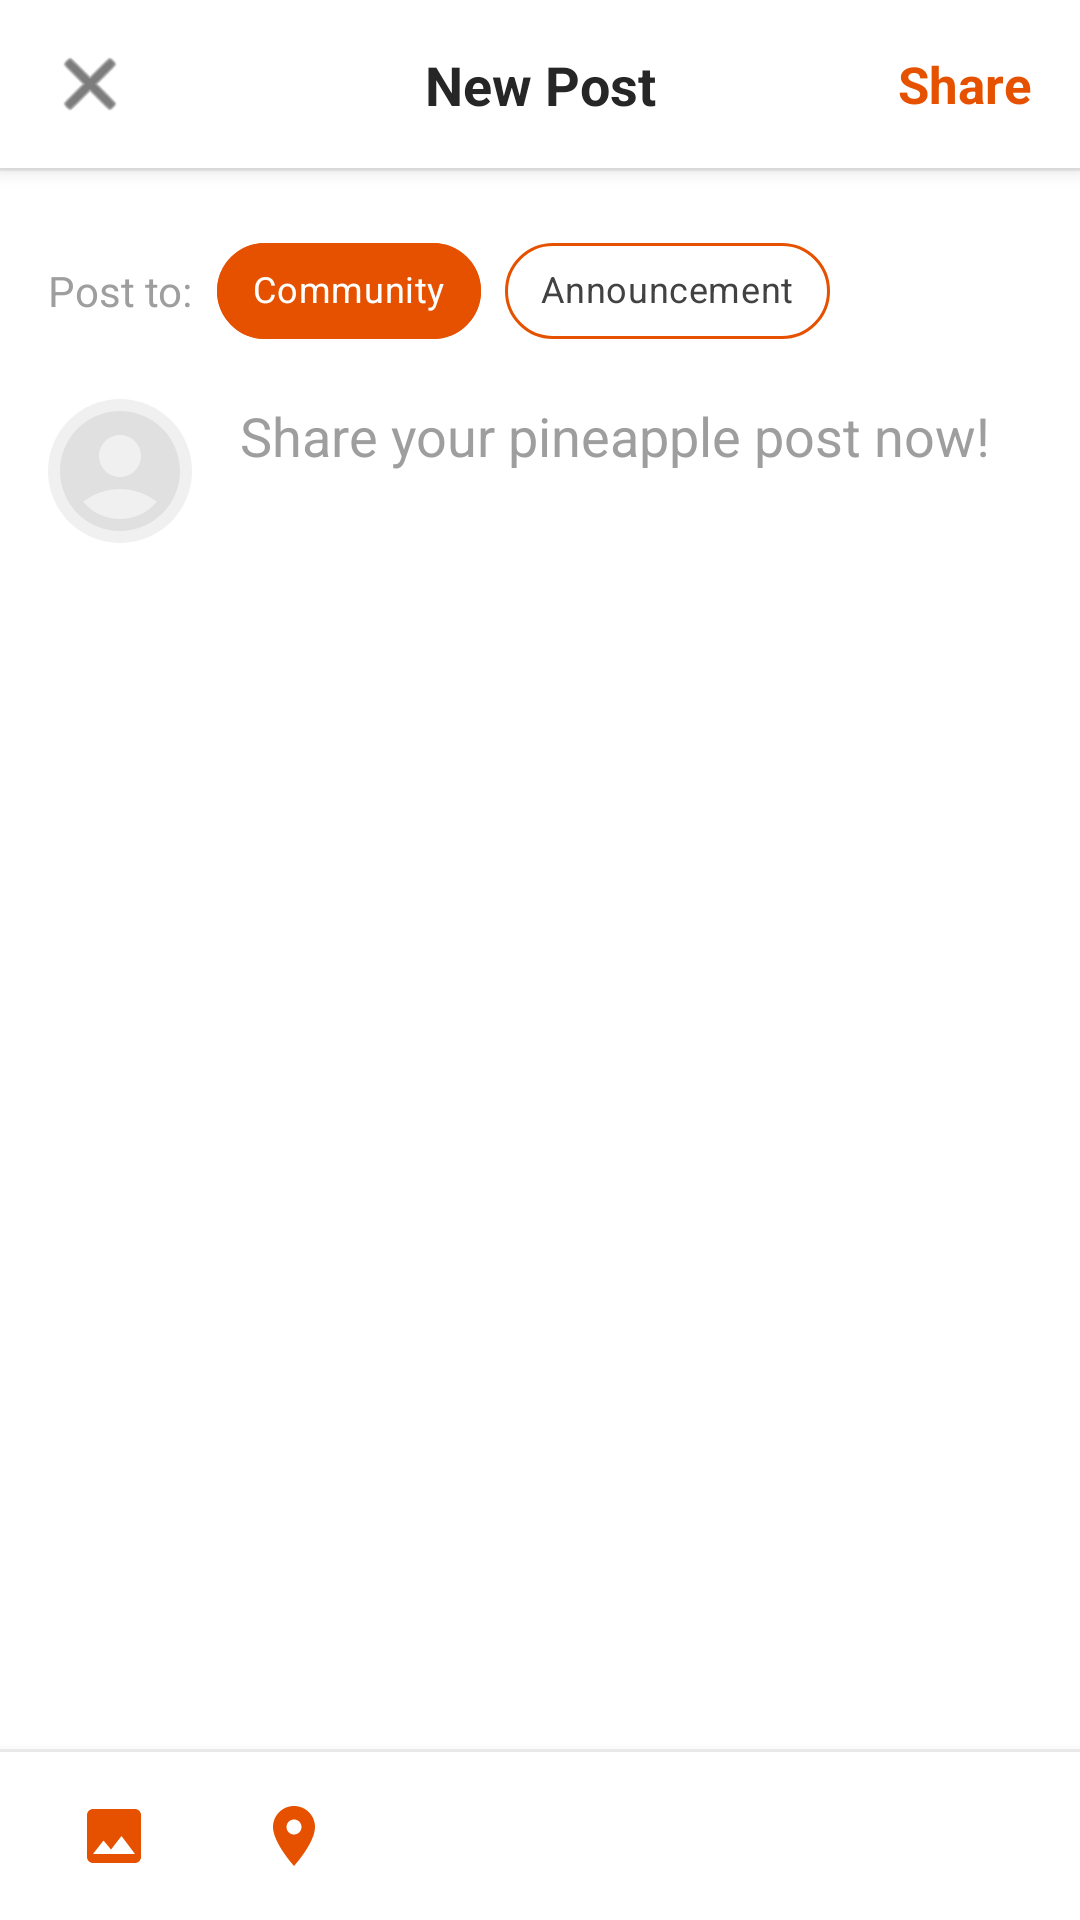

Android layout source for this screen:
<!-- AndroidManifest.xml: application theme Theme.MyNanasApp -->
<!-- res/layout/fragment_entrepreneur_feed_post.xml -->
<?xml version="1.0" encoding="utf-8"?>
<FrameLayout xmlns:android="http://schemas.android.com/apk/res/android"
    xmlns:app="http://schemas.android.com/apk/res-auto"
    xmlns:tools="http://schemas.android.com/tools"
    android:layout_width="match_parent"
    android:layout_height="match_parent"
    android:background="@color/white"
    android:fitsSystemWindows="true">

    <LinearLayout
        android:layout_width="match_parent"
        android:layout_height="match_parent"
        android:orientation="vertical">

        <androidx.constraintlayout.widget.ConstraintLayout
            android:id="@+id/toolbar_top"
            android:layout_width="match_parent"
            android:layout_height="56dp"
            android:paddingHorizontal="16dp"
            android:background="@color/white"
            android:elevation="4dp">

            <ImageView
                android:id="@+id/btn_close"
                android:layout_width="28dp"
                android:layout_height="28dp"
                android:contentDescription="@string/closeBtn_image_descr"
                android:src="@android:drawable/ic_menu_close_clear_cancel"
                app:tint="#262626"
                app:layout_constraintStart_toStartOf="parent"
                app:layout_constraintTop_toTopOf="parent"
                app:layout_constraintBottom_toBottomOf="parent"/>

            <TextView
                android:layout_width="wrap_content"
                android:layout_height="wrap_content"
                android:text="@string/feed_post_fragment_txt"
                android:textColor="#262626"
                android:textSize="18sp"
                android:textStyle="bold"
                app:layout_constraintBottom_toBottomOf="parent"
                app:layout_constraintEnd_toEndOf="parent"
                app:layout_constraintStart_toStartOf="parent"
                app:layout_constraintTop_toTopOf="parent" />

            <TextView
                android:id="@+id/btn_submit_post"
                android:layout_width="wrap_content"
                android:layout_height="wrap_content"
                android:text="@string/share_btn_txt"
                android:textColor="@color/gov_orange_primary"
                android:textSize="17sp"
                android:textStyle="bold"
                app:layout_constraintEnd_toEndOf="parent"
                app:layout_constraintTop_toTopOf="parent"
                app:layout_constraintBottom_toBottomOf="parent"/>

        </androidx.constraintlayout.widget.ConstraintLayout>

        <View
            android:layout_width="match_parent"
            android:layout_height="1dp"
            android:background="#F0F0F0"/>

        <ScrollView
            android:id="@+id/scroll_content"
            android:layout_width="match_parent"
            android:layout_height="0dp"
            android:layout_weight="1"
            android:fillViewport="true">

            <LinearLayout
                android:layout_width="match_parent"
                android:layout_height="wrap_content"
                android:orientation="vertical"
                android:padding="16dp">

                <LinearLayout
                    android:layout_width="match_parent"
                    android:layout_height="wrap_content"
                    android:orientation="horizontal"
                    android:gravity="center_vertical"
                    android:layout_marginBottom="12dp">

                    <TextView
                        android:layout_width="wrap_content"
                        android:layout_height="wrap_content"
                        android:text="@string/post_type_tv"
                        android:textSize="14sp"
                        android:textColor="#9E9E9E"
                        android:layout_marginEnd="8dp"/>

                    <com.google.android.material.chip.ChipGroup
                        android:id="@+id/chip_group_type"
                        android:layout_width="wrap_content"
                        android:layout_height="wrap_content"
                        app:singleSelection="true"
                        app:selectionRequired="true"
                        app:checkedChip="@id/chip_community">

                        <com.google.android.material.chip.Chip
                            android:id="@+id/chip_community"
                            style="@style/Widget.MaterialComponents.Chip.Choice"
                            android:layout_width="wrap_content"
                            android:layout_height="wrap_content"
                            android:text="@string/post_type_1"
                            android:textSize="12sp"
                            android:textColor="@color/selector_chip_text"
                            app:chipBackgroundColor="@color/selector_chip_bg"
                            app:chipStrokeColor="@color/gov_orange_primary"
                            app:chipStrokeWidth="1dp"/>

                        <com.google.android.material.chip.Chip
                            android:id="@+id/chip_announcement"
                            style="@style/Widget.MaterialComponents.Chip.Choice"
                            android:layout_width="wrap_content"
                            android:layout_height="wrap_content"
                            android:text="@string/post_type_2"
                            android:textSize="12sp"
                            android:textColor="@color/selector_chip_text"
                            app:chipBackgroundColor="@color/selector_chip_bg"
                            app:chipStrokeColor="@color/gov_orange_primary"
                            app:chipStrokeWidth="1dp"/>
                    </com.google.android.material.chip.ChipGroup>
                </LinearLayout>

                <LinearLayout
                    android:layout_width="match_parent"
                    android:layout_height="wrap_content"
                    android:orientation="horizontal">

                    <androidx.cardview.widget.CardView
                        android:layout_width="48dp"
                        android:layout_height="48dp"
                        app:cardCornerRadius="24dp"
                        app:cardElevation="0dp">

                        <ImageView
                            android:id="@+id/iv_avatar"
                            android:layout_width="match_parent"
                            android:layout_height="match_parent"
                            android:background="#F0F0F0"
                            android:contentDescription="@string/pp_image_desc"
                            android:scaleType="centerCrop"
                            android:src="@drawable/ic_avatar_placeholder" />
                    </androidx.cardview.widget.CardView>

                    <EditText
                        android:id="@+id/et_caption"
                        android:layout_width="match_parent"
                        android:layout_height="wrap_content"
                        android:layout_marginStart="16dp"
                        android:autofillHints="-"
                        android:background="@null"
                        android:hint="@string/feed_caption_placeholder"
                        android:textColorHint="#9E9E9E"
                        android:textSize="18sp"
                        android:inputType="textMultiLine|textCapSentences"
                        android:gravity="top|start"
                        android:minLines="4"/>
                </LinearLayout>

                <com.google.android.material.chip.Chip
                    android:id="@+id/chip_location"
                    android:layout_width="wrap_content"
                    android:layout_height="wrap_content"
                    android:layout_marginTop="8dp"
                    android:layout_marginStart="64dp"
                    android:visibility="gone"
                    tools:visibility="visible"
                    android:text="@string/loc_preview_txt"
                    android:textColor="@color/gov_orange_primary"
                    app:chipBackgroundColor="@android:color/transparent"
                    app:chipStrokeColor="@color/gov_orange_primary"
                    app:chipStrokeWidth="1dp"
                    app:chipIcon="@drawable/ic_add_location"
                    app:chipIconTint="@color/gov_orange_primary"
                    app:closeIcon="@android:drawable/ic_menu_close_clear_cancel"
                    app:closeIconTint="#757575"
                    app:closeIconVisible="true"/>

                <androidx.recyclerview.widget.RecyclerView
                    android:id="@+id/recycler_selected_media"
                    android:layout_width="match_parent"
                    android:layout_height="wrap_content"
                    android:layout_marginTop="24dp"
                    android:clipToPadding="false"
                    android:orientation="horizontal"
                    android:visibility="gone"/>

            </LinearLayout>
        </ScrollView>

        <View
            android:layout_width="match_parent"
            android:layout_height="1dp"
            android:background="#F0F0F0"/>

        <LinearLayout
            android:id="@+id/toolbar_bottom"
            android:layout_width="match_parent"
            android:layout_height="56dp"
            android:orientation="horizontal"
            android:gravity="center_vertical"
            android:paddingHorizontal="16dp"
            android:background="@color/white"
            android:elevation="8dp">

            <ImageView
                android:id="@+id/btn_add_image"
                android:layout_width="44dp"
                android:layout_height="44dp"
                android:src="@drawable/ic_add_image"
                android:padding="10dp"
                android:background="?attr/selectableItemBackgroundBorderless"
                app:tint="@color/gov_orange_primary"/>

            <ImageView
                android:id="@+id/btn_add_location"
                android:layout_width="44dp"
                android:layout_height="44dp"
                android:layout_marginStart="16dp"
                android:src="@drawable/ic_add_location"
                android:padding="10dp"
                android:background="?attr/selectableItemBackgroundBorderless"
                app:tint="@color/gov_orange_primary"/>

        </LinearLayout>
    </LinearLayout>

    <ProgressBar
        android:id="@+id/progress_bar_loading"
        android:layout_width="wrap_content"
        android:layout_height="wrap_content"
        android:visibility="gone"
        android:layout_gravity="center"
        android:elevation="10dp"/>

</FrameLayout>
<!-- resources referenced by this layout -->
<resources>
  <color name="gov_orange_primary">#E65100</color>
  <color name="white">#FFFFFFFF</color>
  <!-- drawable ic_add_image (drawable) -->
  <?xml version="1.0" encoding="utf-8"?>
  <vector xmlns:android="http://schemas.android.com/apk/res/android"
      android:width="24dp"
      android:height="24dp"
      android:viewportWidth="24"
      android:viewportHeight="24">
      <path
          android:fillColor="@color/gov_orange_primary"
          android:pathData="M21,19V5c0,-1.1 -0.9,-2 -2,-2H5c-1.1,0 -2,0.9 -2,2v14c0,1.1 0.9,2 2,2h14c1.1,0 2,-0.9 2,-2zM8.5,13.5l2.5,3.01L14.5,12l4.5,6H5l3.5,-4.5z"/>
  </vector>
  <!-- drawable ic_add_location (drawable) -->
  <?xml version="1.0" encoding="utf-8"?>
  <vector xmlns:android="http://schemas.android.com/apk/res/android"
      android:width="24dp"
      android:height="24dp"
      android:viewportWidth="24"
      android:viewportHeight="24">
      <path
          android:fillColor="@color/gov_orange_primary"
          android:pathData="M12,2C8.13,2 5,5.13 5,9c0,5.25 7,13 7,13s7,-7.75 7,-13c0,-3.87 -3.13,-7 -7,-7zm0,9.5c-1.38,0 -2.5,-1.12 -2.5,-2.5s1.12,-2.5 2.5,-2.5 2.5,1.12 2.5,2.5 -1.12,2.5 -2.5,2.5z"/>
  </vector>
  <!-- drawable ic_avatar_placeholder (drawable) -->
  <?xml version="1.0" encoding="utf-8"?>
  <vector xmlns:android="http://schemas.android.com/apk/res/android"
      android:width="24dp"
      android:height="24dp"
      android:viewportWidth="24"
      android:viewportHeight="24">
      <path
          android:fillColor="#E0E0E0"
          android:pathData="M12,2C6.48,2 2,6.48 2,12s4.48,10 10,10 10,-4.48 10,-10S17.52,2 12,2zM12,6c1.93,0 3.5,1.57 3.5,3.5S13.93,13 12,13s-3.5,-1.57 -3.5,-3.5S10.07,6 12,6zM12,20c-2.03,0 -4.43,-0.82 -6.14,-2.88C7.55,15.8 9.68,15 12,15s4.45,0.8 6.14,2.12C16.43,19.18 14.03,20 12,20z"/>
  </vector>
  <string name="closeBtn_image_descr">close button for feed post fragment</string>
  <string name="feed_caption_placeholder">Share your pineapple post now!</string>
  <string name="feed_post_fragment_txt">New Post</string>
  <string name="loc_preview_txt">Kuala Lumpur, MY</string>
  <string name="post_type_1">Community</string>
  <string name="post_type_2">Announcement</string>
  <string name="post_type_tv">Post to:</string>
  <string name="pp_image_desc">profile_picture</string>
  <string name="share_btn_txt">Share</string>
  <style name="Theme.MyNanasApp" parent="Base.Theme.MyNanasApp" />
  <style name="Base.Theme.MyNanasApp" parent="Theme.Material3.DayNight.NoActionBar">
          <item name="android:statusBarColor">@color/white</item>
          <item name="android:windowLightStatusBar">true</item>
          <item name="android:windowTranslucentStatus">false</item>
      </style>
</resources>
